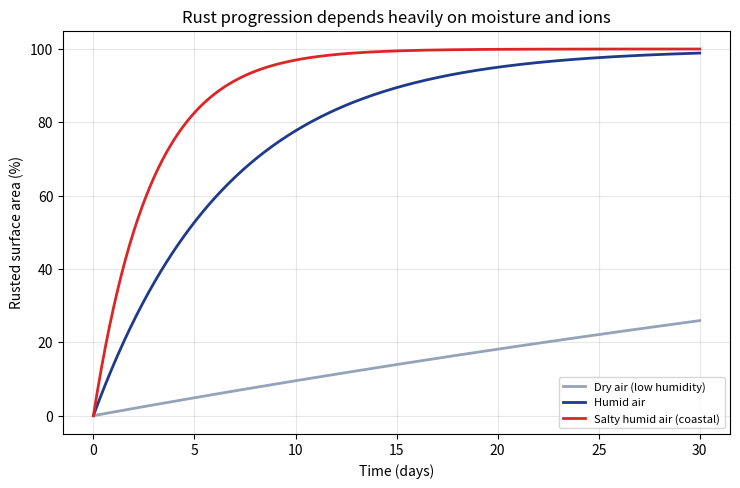

Write Python code to recreate this figure. (Note: this script raises an exception after producing the figure.)
"""
記事「鉄はなぜさびるの？」用のシミュレーション画像を生成する。
湿度条件によって錆の進行速度がどう変わるかを、飽和曲線モデルで可視化する。
"""

import numpy as np
import matplotlib

matplotlib.use("Agg")
import matplotlib.pyplot as plt

OUT_DIR = "public/assets/simulations"

t = np.linspace(0, 30, 300)  # days


def rust_progress(t, k):
    return 100 * (1 - np.exp(-k * t))


dry = rust_progress(t, k=0.01)
humid = rust_progress(t, k=0.15)
saltwater = rust_progress(t, k=0.35)

fig, ax = plt.subplots(figsize=(7.5, 5), dpi=150)
ax.plot(t, dry, color="#94a3b8", linewidth=2, label="Dry air (low humidity)")
ax.plot(t, humid, color="#1e3a8a", linewidth=2, label="Humid air")
ax.plot(t, saltwater, color="#dc2626", linewidth=2, label="Salty humid air (coastal)")

ax.set_xlabel("Time (days)")
ax.set_ylabel("Rusted surface area (%)")
ax.set_title("Rust progression depends heavily on moisture and ions")
ax.legend(loc="lower right", fontsize=8)
ax.grid(alpha=0.3)

fig.tight_layout()
fig.savefig(f"{OUT_DIR}/rust_progression.png")
plt.close(fig)

print("done")
